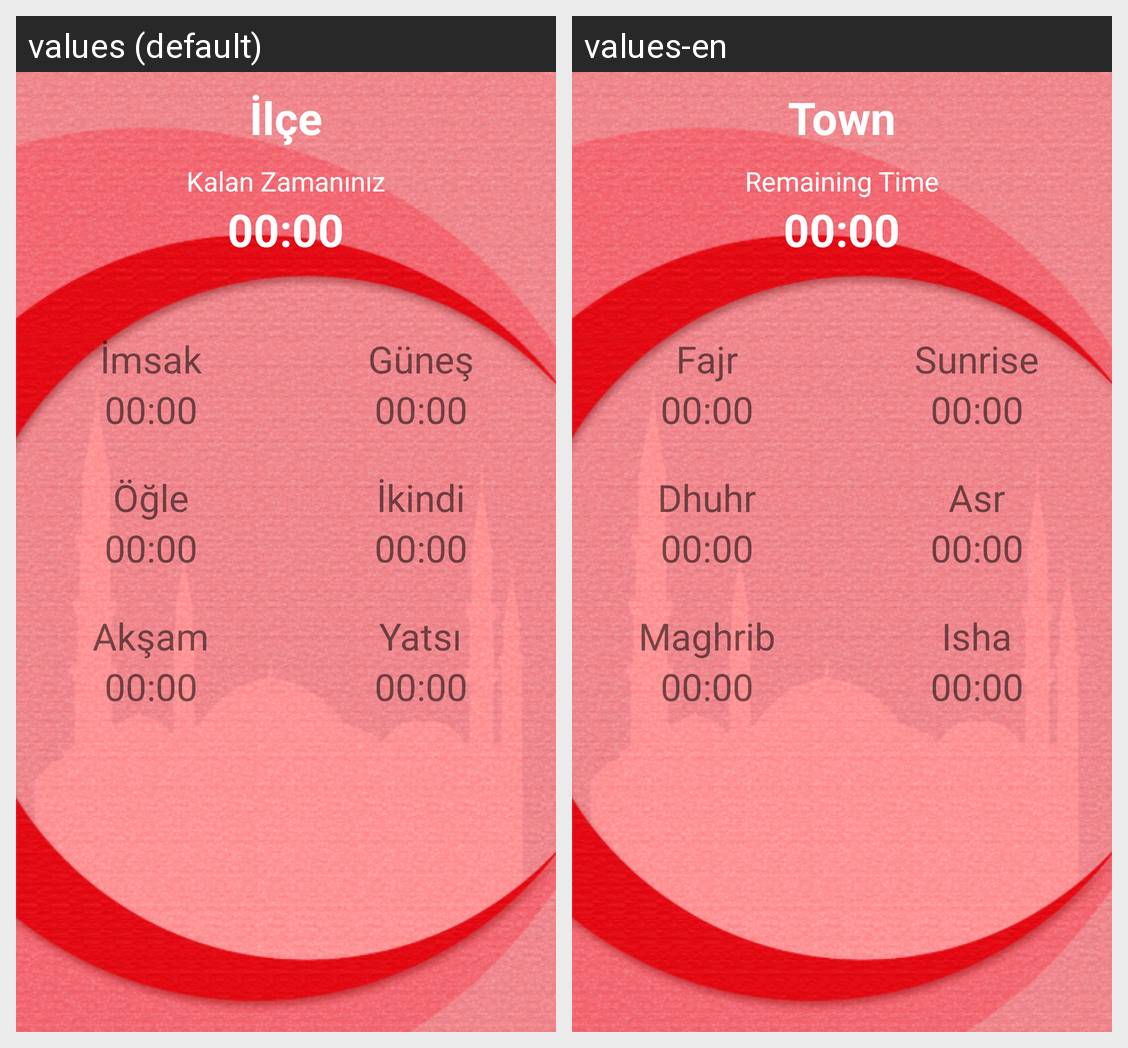

Locale-by-locale string values for the Android screen shown in this grid:
Android screen res/layout/fragment_home_times.xml rendered under 2 locales, left to right: values (default), values-en. Device: Nexus 5 (rendered at 1080×1920; each locale shown at half size, 540×960, under a caption strip naming it); theme AppTheme.
Strings drawn on this screen, with the default value and each locale's value (text and hints the layout hard-codes, and strings that could not be matched under every locale, appear in the picture but are not listed):

Town
  values: İlçe
  values-en: Town

vakit_remaining
  values: Kalan Zamanınız
  values-en: Remaining Time

vakit_none
  values: 00:00
  values-en: 00:00  [not translated; the default value is used]

vakit_imsak
  values: İmsak
  values-en: Fajr

vakit_gunes
  values: Güneş
  values-en: Sunrise

vakit_ogle
  values: Öğle
  values-en: Dhuhr

vakit_ikindi
  values: İkindi
  values-en: Asr

vakit_aksam
  values: Akşam
  values-en: Maghrib

vakit_yatsi
  values: Yatsı
  values-en: Isha
